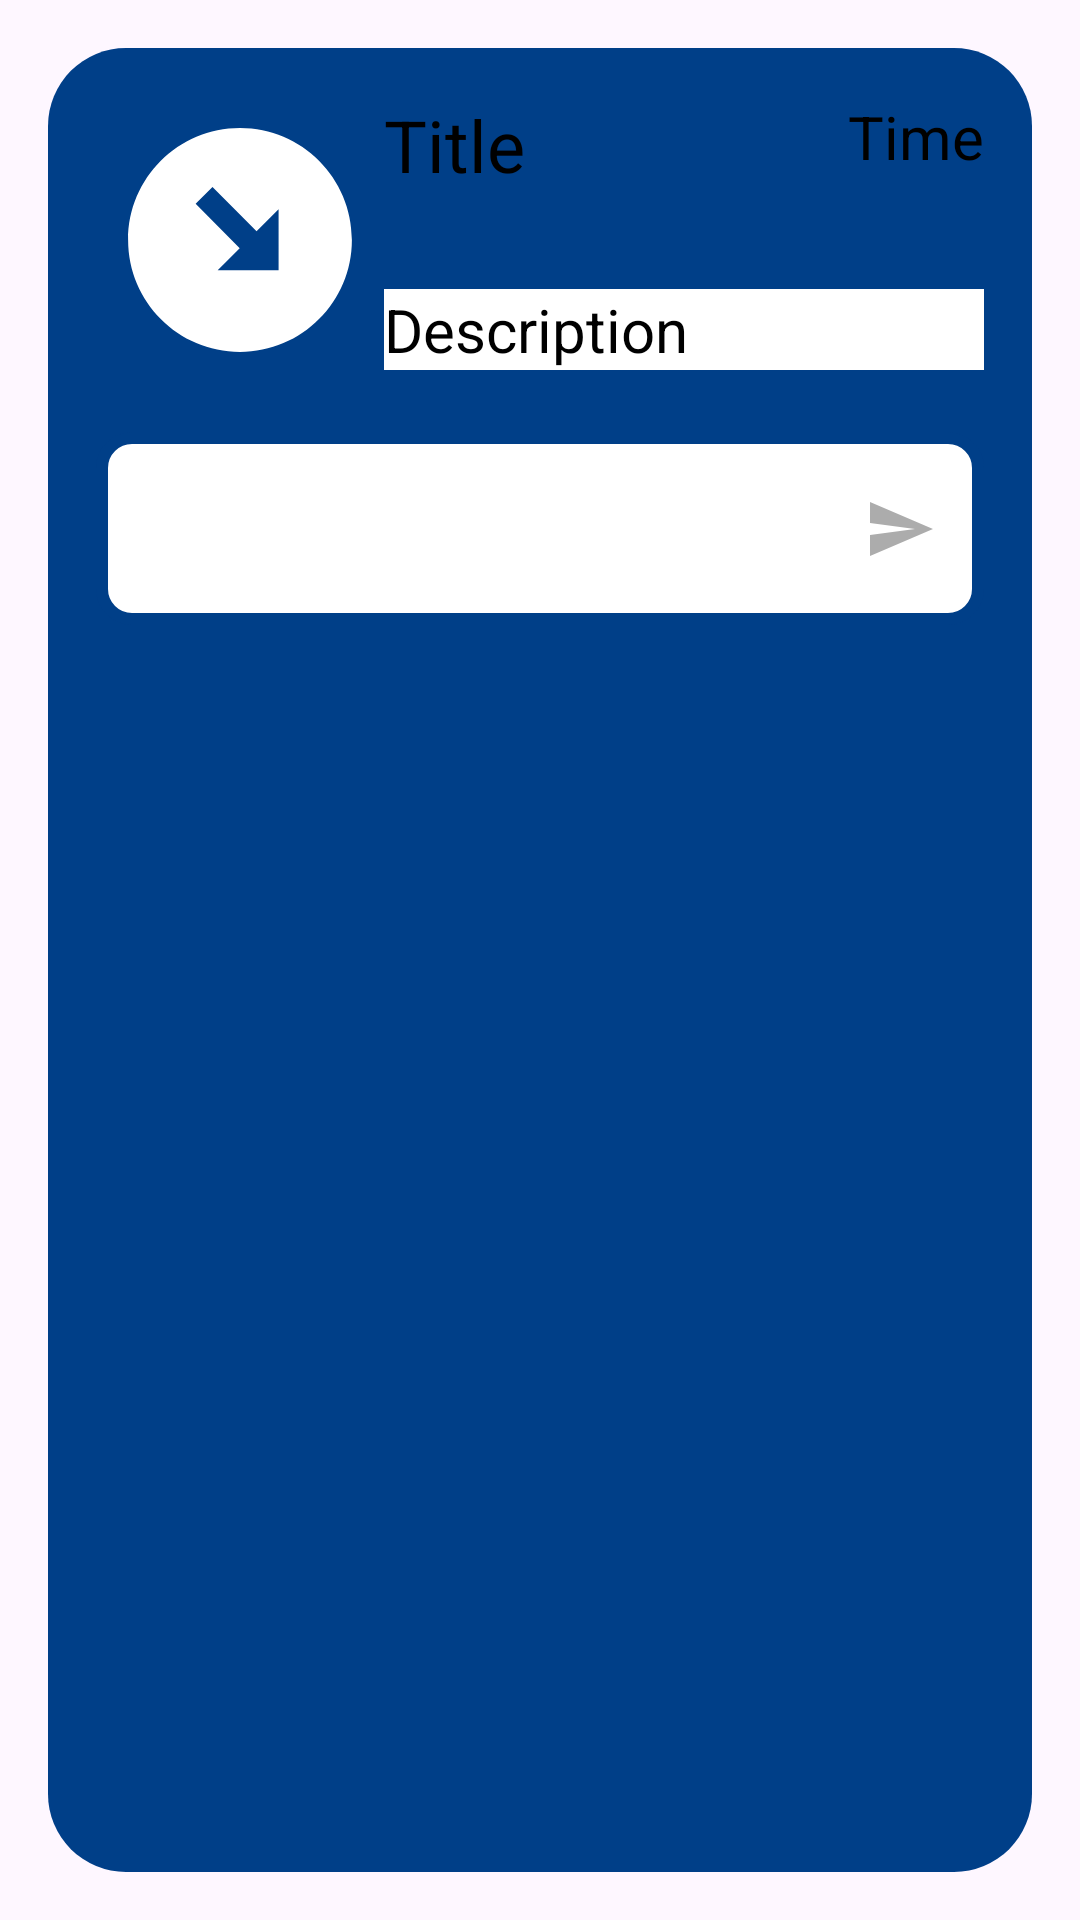

The Android layout XML behind this screen, and the referenced resources:
<!-- AndroidManifest.xml: application theme Theme.CareMinder -->
<!-- res/layout/activity_nurse_item.xml -->
<?xml version="1.0" encoding="utf-8"?>

<androidx.constraintlayout.widget.ConstraintLayout xmlns:android="http://schemas.android.com/apk/res/android"
    xmlns:app="http://schemas.android.com/apk/res-auto"
    xmlns:tools="http://schemas.android.com/tools"
    android:layout_width="match_parent"
    android:layout_height="match_parent"
    android:padding="16dp"
    tools:context=".activity.NurseActivity">

    <androidx.constraintlayout.widget.ConstraintLayout
        android:id="@+id/nurse_item_background"
        android:layout_width="match_parent"
        android:layout_height="match_parent"
        android:background="@drawable/nurse_item_blue"
        app:layout_constraintBottom_toBottomOf="parent"
        app:layout_constraintEnd_toEndOf="parent"
        app:layout_constraintStart_toStartOf="parent"
        app:layout_constraintTop_toTopOf="parent">

        <androidx.constraintlayout.widget.ConstraintLayout
            android:id="@+id/constraintLayout2"
            android:layout_width="match_parent"
            android:layout_height="wrap_content"
            android:layout_marginStart="16dp"
            android:layout_marginTop="16dp"
            android:layout_marginEnd="16dp"
            android:paddingBottom="16dp"
            app:layout_constraintEnd_toEndOf="parent"
            app:layout_constraintStart_toStartOf="parent"
            app:layout_constraintTop_toTopOf="parent">

            <ImageView
                android:id="@+id/nurse_item_logo"
                android:layout_width="@dimen/header_height"
                android:layout_height="@dimen/header_height"
                app:layout_constraintStart_toStartOf="parent"
                app:layout_constraintTop_toTopOf="parent"
                app:srcCompat="@drawable/circled_arrow" />

            <TextView
                android:id="@+id/nurse_item_title"
                android:layout_width="0dp"
                android:layout_height="wrap_content"
                android:text="Title"
                android:textSize="@dimen/text_size_h1"
                app:layout_constraintEnd_toStartOf="@+id/nurse_item_time"
                app:layout_constraintStart_toEndOf="@+id/nurse_item_logo"
                app:layout_constraintTop_toTopOf="parent" />

            <TextView
                android:id="@+id/nurse_item_description"
                android:layout_width="0dp"
                android:layout_height="wrap_content"
                android:layout_marginTop="32dp"
                android:background="#FFFFFF"
                android:text="Description"
                android:textSize="@dimen/text_size_h2"
                app:layout_constraintEnd_toEndOf="parent"
                app:layout_constraintStart_toEndOf="@+id/nurse_item_logo"
                app:layout_constraintTop_toBottomOf="@+id/nurse_item_title" />

            <TextView
                android:id="@+id/nurse_item_time"
                android:layout_width="wrap_content"
                android:layout_height="wrap_content"
                android:text="Time"
                android:textSize="@dimen/text_size_h2"
                app:layout_constraintEnd_toEndOf="parent"
                app:layout_constraintTop_toTopOf="parent" />

        </androidx.constraintlayout.widget.ConstraintLayout>

        <androidx.constraintlayout.widget.ConstraintLayout
            android:id="@+id/nurse_item_chat"
            android:layout_width="0dp"
            android:layout_height="wrap_content"
            android:layout_marginStart="16dp"
            android:layout_marginEnd="16dp"
            android:background="@drawable/nurse_item_chat_blue"
            app:layout_constraintEnd_toEndOf="parent"
            app:layout_constraintStart_toStartOf="parent"
            app:layout_constraintTop_toBottomOf="@+id/constraintLayout2">

            <TextView
                android:id="@+id/textView4"
                android:layout_width="0dp"
                android:layout_height="wrap_content"
                android:layout_marginStart="16dp"
                android:layout_marginTop="16dp"
                android:layout_marginEnd="16dp"
                android:layout_marginBottom="16dp"
                android:textSize="@dimen/text_size_h1"
                app:layout_constraintBottom_toBottomOf="parent"
                app:layout_constraintEnd_toStartOf="@+id/nurse_send"
                app:layout_constraintStart_toStartOf="parent"
                app:layout_constraintTop_toTopOf="parent" />

            <ImageView
                android:id="@+id/nurse_send"
                android:layout_width="wrap_content"
                android:layout_height="0dp"
                android:layout_marginTop="16dp"
                android:layout_marginEnd="16dp"
                android:layout_marginBottom="16dp"
                app:layout_constraintBottom_toBottomOf="parent"
                app:layout_constraintEnd_toEndOf="parent"
                app:layout_constraintTop_toTopOf="parent"
                app:srcCompat="@drawable/baseline_send_24" />
        </androidx.constraintlayout.widget.ConstraintLayout>
    </androidx.constraintlayout.widget.ConstraintLayout>

</androidx.constraintlayout.widget.ConstraintLayout>
<!-- resources referenced by this layout -->
<resources>
  <dimen name="header_height">96dp</dimen>
  <dimen name="text_size_h1">24sp</dimen>
  <dimen name="text_size_h2">20sp</dimen>
  <!-- drawable baseline_send_24 (drawable) -->
  <vector android:autoMirrored="true" android:height="24dp"
      android:tint="#ACACAC" android:viewportHeight="24"
      android:viewportWidth="24" android:width="24dp" xmlns:android="http://schemas.android.com/apk/res/android">
      <path android:fillColor="@color/text_background_light" android:pathData="M2.01,21L23,12 2.01,3 2,10l15,2 -15,2z"/>
  </vector>
  <!-- drawable circled_arrow (drawable) -->
  <vector xmlns:android="http://schemas.android.com/apk/res/android"
      android:width="20dp"
      android:height="20dp"
      android:viewportWidth="20"
      android:viewportHeight="20">
    <path
        android:pathData="m10,2.23c-4.29,0 -7.77,3.48 -7.77,7.77s3.48,7.77 7.77,7.77 7.77,-3.48 7.77,-7.77 -3.48,-7.77 -7.77,-7.77ZM12.68,12.1h-4.23l1.53,-1.53 -1.53,-1.54 -1.53,-1.54 1.17,-1.17 1.54,1.54 1.52,1.53 1.53,-1.53v4.24Z"
        android:strokeWidth="0"
        android:fillColor="#fff"/>
  </vector>
  <!-- drawable nurse_item_blue (drawable) -->
  <?xml version="1.0" encoding="utf-8"?>
  
  <shape xmlns:android="http://schemas.android.com/apk/res/android">
      <solid android:color="@color/tertiary"/>
      <corners android:radius="26dp"/>
  </shape>
  <!-- drawable nurse_item_chat_blue (drawable) -->
  <?xml version="1.0" encoding="utf-8"?>
  
  <shape xmlns:android="http://schemas.android.com/apk/res/android">
      <solid android:color="#FFFFFF"/>
      <corners android:radius="10dp"/>
      <stroke
          android:width="4dp"
          android:color="@color/tertiary" />
  </shape>
  <style name="Theme.CareMinder" parent="Base.Theme.CareMinder" />
  <color name="text_background_light">#D9D9D9</color>
  <color name="tertiary">#003F88</color>
  <style name="Base.Theme.CareMinder" parent="Theme.Material3.DayNight.NoActionBar">
          
          <item name="android:textSize">24sp</item>
          <item name="android:textColor">@color/text</item>
          <item name="colorOnPrimary">@color/text</item>
  
      </style>
  <color name="text">@color/black</color>
  <color name="black">#000000</color>
</resources>
